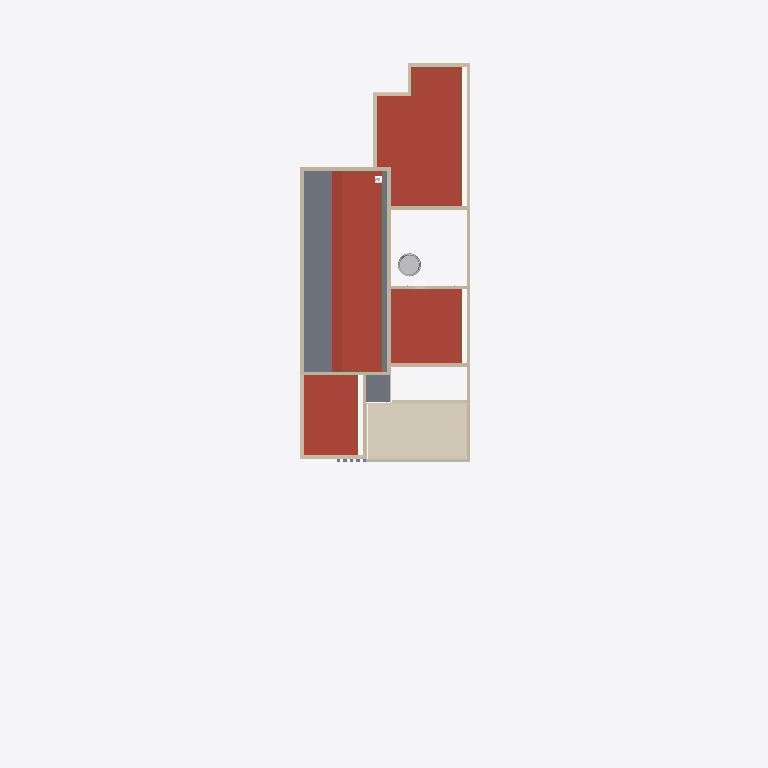
Plan cut of the same IFC building model at storey '04-LAJE SALA (+4.45)' (level 4.45 m, cut at 5.85 m), seen from above with north up, elements coloured by IFC class (only those large enough to see are counted): 22 walls (beige), 4 roofs (red-brown), 2 coverings (cream), 1 slab (grey), 1 other element (light grey). Cut surfaces are drawn darker.
Extent 14.1 m × 41.0 m × 8.1 m (x, y, z). Storeys (10): 01-BALDRAMES (-0,10) at -0.10 m; 03-VIGAMENTO PORTAS DE VIDRO (PARTE INFERIOR) (+3,75) at 3.15 m; 02-LAJE INFERIOR(+3,35) at 3.35 m; VM at 3.45 m; 04-LAJE SALA (+4.45) at 4.45 m; VM FUNDO (+4.90) at 4.90 m; VM TOPO (+5.20) at 5.20 m; FINAL PLATIBANDA SALA (+5.45) at 5.45 m; 05-FINAL PLATIBANDA FRONTAL (+5,70) at 5.70 m; 05-FINAL PLATIBANDA BARRILETE (+6,20) at 6.20 m. Elements (674): 119 IfcBuildingElementProxy, 119 IfcLightFixture, 116 IfcSwitchingDevice, 102 IfcWall, 60 IfcFurniture, 41 IfcBeam, 35 IfcCovering, 18 IfcDiscreteAccessory, 17 IfcValve, 11 IfcSlab, 9 IfcElectricAppliance, 7 IfcGeographicElement.

HEADER;
FILE_DESCRIPTION(('ViewDefinition [ReferenceView_V1.2]','RevitIdentifiers [ContentGUID: be0d1124-7961-457b-aa04-cd03d7b3b8cb, VersionGUID: 9523de38-5c35-4962-a210-374453de25dc, NumberOfSaves: 91]','CoordinateReference [CoordinateBase: Coordenadas compartilhadas, ProjectSite: Terreno padrão]'),'2;1');
FILE_NAME('CASA-AQR.ifc','2026-09-02T23:39:54-03:00',(''),(''),'ODA SDAI 24.6','Autodesk Revit 24.3.30.11 (PTB) - IFC 24.3.30.11','');
FILE_SCHEMA(('IFC4'));
ENDSEC;
DATA;
#27=IFCPROJECT('2_3H4aUM55Uwe4pGCeJ4Sx',#18,'0001',$,$,'Nome do projeto','Status do projeto',(#22),#164376);
#75=IFCSITE('2_3H4aUM55Uwe4pGCeJ4Sv',#18,'Default',$,$,#74,$,$,.ELEMENT.,(-15,-52,0,-120620),(-47,-55,0,-114440),0.0,$,$);
#32=IFCBUILDING('2_3H4aUM55Uwe4pGCeJ4Sw',#18,'',$,$,#30,$,'',.ELEMENT.,$,$,#31);
#36=IFCBUILDINGSTOREY('1qv6ynVKX7xf87anS8vNi1',#18,'01-BALDRAMES (-0,10)',$,'Nível:Cabeça de 8 mm',#35,$,'01-BALDRAMES (-0,10)',.ELEMENT.,-0.10000000000014102);
#40=IFCBUILDINGSTOREY('2XoQAIDBvCs8NlduBsq76Q',#18,'03-VIGAMENTO PORTAS DE VIDRO (PARTE INFERIOR) (+3,75)',$,'Nível:Cabeça de 8 mm',#39,$,'03-VIGAMENTO PORTAS DE VIDRO (PARTE INFERIOR) (+3,75)',.ELEMENT.,3.1499999999997663);
#44=IFCBUILDINGSTOREY('0NXVOP0$L9hBbOq3O$JqFU',#18,'02-LAJE INFERIOR(+3,35)',$,'Nível:Cabeça de 8 mm',#43,$,'02-LAJE INFERIOR(+3,35)',.ELEMENT.,3.349999999999767);
#48=IFCBUILDINGSTOREY('03oS1_rC5BgRSWmGARjplp',#18,'VM',$,'Nível:Cabeça de 8 mm',#47,$,'VM',.ELEMENT.,3.4499999999999997);
#52=IFCBUILDINGSTOREY('2AnbPH7xHFQBrrfORw34p4',#18,'04-LAJE SALA (+4.45)',$,'Nível:Cabeça de 8 mm',#51,$,'04-LAJE SALA (+4.45)',.ELEMENT.,4.45);
#56=IFCBUILDINGSTOREY('03oS1_rC5BgRSWmGARjpYC',#18,'VM FUNDO (+4.90)',$,'Nível:Cabeça de 8 mm',#55,$,'VM FUNDO (+4.90)',.ELEMENT.,4.900000000000075);
#60=IFCBUILDINGSTOREY('03oS1_rC5BgRSWmGARjpjm',#18,'VM TOPO (+5.20)',$,'Nível:Cabeça de 8 mm',#59,$,'VM TOPO (+5.20)',.ELEMENT.,5.200000000000075);
#64=IFCBUILDINGSTOREY('2yt$ycS5r7TQaW_GtXXUxY',#18,'FINAL PLATIBANDA SALA (+5.45)',$,'Nível:Cabeça de 8 mm',#63,$,'FINAL PLATIBANDA SALA (+5.45)',.ELEMENT.,5.45);
#68=IFCBUILDINGSTOREY('0rsgCbE59AdAT6hmjir3An',#18,'05-FINAL PLATIBANDA FRONTAL (+5,70)',$,'Nível:Cabeça de 8 mm',#67,$,'05-FINAL PLATIBANDA FRONTAL (+5,70)',.ELEMENT.,5.699999999999999);
#72=IFCBUILDINGSTOREY('2yt$ycS5r7TQaW_GtXXU$F',#18,'05-FINAL PLATIBANDA BARRILETE (+6,20)',$,'Nível:Cabeça de 8 mm',#71,$,'05-FINAL PLATIBANDA BARRILETE (+6,20)',.ELEMENT.,6.199999999999999);
#1315=IFCROOF('2L8zuuN3L9Og8GDqHJrh9D',#18,'Cobert - 006',$,'Forma direta:Alumínio 50',#1314,#1310,'D412A618-1436-461F-87C6-99D12549D68A',.NOTDEFINED.);
#60746=IFCROOF('2L8zuuN3L9Og8GDqHJrhmu',#18,'Cobert - 006',$,'Forma direta:Alumínio 50',#60745,#60741,'85ADFDCD-61B7-4ADD-9B3E-DD303F256B24',.NOTDEFINED.);
#61315=IFCSLAB('2L8zuuN3L9Og8GDqHJrhml',#18,'L03',$,'Forma direta:Concreto Armado - Estrutural 150',#61314,#61311,'DE327EEE-43D9-4EE7-AF1E-A633BB217154',.NOTDEFINED.);
#163133=IFCCOVERING('2L8zuuN3L9Og8GDqHJrh_I',#18,'L03',$,'Forma direta:Gesso - Forro 30',#163132,#163129,'FE665AA5-554B-4281-BA75-A83BFCA13E35',.CEILING.);
#1445=IFCROOF('2L8zuuN3L9Og8GDqHJrh99',#18,'Cobert - 006',$,'Forma direta:Alumínio 50',#1444,#1440,'F781CECB-01CF-4C0C-B105-33A0A3D71A36',.NOTDEFINED.);
#60975=IFCROOF('2L8zuuN3L9Og8GDqHJrhms',#18,'Cobert - 006',$,'Forma direta:Alumínio 50',#60974,#60970,'A170D593-B576-4DC4-A52F-7185EA01BFCE',.NOTDEFINED.);
#61242=IFCWALL('2L8zuuN3L9Og8GDqHJrhmj',#18,'Parede-011',$,'Forma direta:Alvenaria 140, Rebocada 2 Faces 200',#61215,#61241,'D95510E5-7699-494F-8600-3D16DF006B99',.NOTDEFINED.);
#600=IFCWALL('2L8zuuN3L9Og8GDqHJrhAc',#18,'Parede-010',$,'Forma direta:Alvenaria 140, Rebocada 2 Faces 200',#573,#599,'46BED00B-64B7-4C7E-B1BB-3905B9768683',.NOTDEFINED.);
#1144=IFCWALL('2L8zuuN3L9Og8GDqHJrh9G',#18,'Parede-012',$,'Forma direta:Alvenaria 140, Rebocada 2 Faces 200',#1117,#1143,'B9F4860E-06CC-4098-A679-0317D75BAB75',.NOTDEFINED.);
#60260=IFCBUILDINGELEMENTPROXY('2L8zuuN3L9Og8GDqHJrhm4',#18,'Forma direta:Caixa d´água 27:563672',$,'Elements',#59351,#60259,'3BCBA7FE-3DED-4CF7-8A31-2449290B7B35',.USERDEFINED.);
#60941=IFCWALL('2L8zuuN3L9Og8GDqHJrhmr',#18,'Parede-010',$,'Forma direta:Alvenaria 140, Rebocada 2 Faces 200',#60914,#60940,'90A5A760-5927-434D-A103-9C3F08F60D1D',.NOTDEFINED.);
#539=IFCWALL('2L8zuuN3L9Og8GDqHJrhAa',#18,'Parede-011',$,'Forma direta:Alvenaria 140, Rebocada 2 Faces 200',#512,#538,'39629497-342E-40FE-8642-ED7BCCE9F003',.NOTDEFINED.);
#900=IFCWALL('2L8zuuN3L9Og8GDqHJrh9P',#18,'Parede-013',$,'Forma direta:Alvenaria 140, Rebocada 2 Faces 200',#873,#899,'8B23863C-E71D-4160-B8E7-1EE1D51053B1',.NOTDEFINED.);
#1238=IFCWALL('2L8zuuN3L9Og8GDqHJrh9J',#18,'Parede-013',$,'Forma direta:Alvenaria 140, Rebocada 2 Faces 200',#1211,#1237,'C77932AA-DF7B-430D-B076-F290E31B4706',.NOTDEFINED.);
#59193=IFCWALL('2L8zuuN3L9Og8GDqHJrhmD',#18,'Parede-011',$,'Forma direta:Alvenaria 140, Rebocada 2 Faces 200',#59166,#59192,'276FFB5D-975E-4751-BCAF-CB1EF49D945D',.NOTDEFINED.);
#340=IFCWALL('2L8zuuN3L9Og8GDqHJrhAk',#18,'Parede-012',$,'Forma direta:Alvenaria 140, Rebocada 2 Faces 200',#313,#339,'1CFF18B1-A9BC-4841-ADF7-F5B19E4F7C11',.NOTDEFINED.);
#60603=IFCWALL('2L8zuuN3L9Og8GDqHJrhmz',#18,'Parede-012',$,'Forma direta:Alvenaria 140, Rebocada 2 Faces 200',#60576,#60602,'6CD52626-8283-49B6-9322-89A4862D0984',.NOTDEFINED.);
#60541=IFCWALL('2L8zuuN3L9Og8GDqHJrhm3',#18,'Parede-013',$,'Forma direta:Alvenaria 140, Rebocada 2 Faces 200',#60514,#60540,'663928EC-4BB5-4663-8716-36A26BD238C9',.NOTDEFINED.);
#301=IFCWALL('2L8zuuN3L9Og8GDqHJrhAj',#18,'Parede-012',$,'Forma direta:Alvenaria 140, Rebocada 2 Faces 200',#274,#300,'0C6B57B2-E954-420F-9397-FE42DC7719B2',.NOTDEFINED.);
#749=IFCWALL('2L8zuuN3L9Og8GDqHJrhAY',#18,'Parede-011',$,'Forma direta:Alvenaria 140, Rebocada 2 Faces 200',#722,#748,'62C24FF9-6753-4D6B-B434-A85BDB9A9001',.NOTDEFINED.);
#452=IFCWALL('2L8zuuN3L9Og8GDqHJrhAh',#18,'Parede-013',$,'Forma direta:Alvenaria 140, Rebocada 2 Faces 200',#425,#451,'353DAB3A-5674-4AAB-A6D9-E2D04CA7E8CC',.NOTDEFINED.);
#861=IFCWALL('2L8zuuN3L9Og8GDqHJrh9V',#18,'Parede-012',$,'Forma direta:Alvenaria 140, Rebocada 2 Faces 200',#834,#860,'83D9E139-6F9D-4D23-8A65-4AC79197B541',.NOTDEFINED.);
#262=IFCWALL('2L8zuuN3L9Og8GDqHJrhAi',#18,'Parede-012',$,'Forma direta:Alvenaria 140, Rebocada 2 Faces 200',#214,#261,'097055BE-18CC-4A64-85AE-7C0FF998FE1E',.NOTDEFINED.);
#1199=IFCWALL('2L8zuuN3L9Og8GDqHJrh9I',#18,'Parede-014',$,'Forma direta:Alvenaria 140, Rebocada 2 Faces 200',#1172,#1198,'C777469D-40E8-41B9-8D3B-01DDA656C722',.NOTDEFINED.);
#1411=IFCWALL('2L8zuuN3L9Og8GDqHJrh98',#18,'Parede-011',$,'Forma direta:Alvenaria 140, Rebocada 2 Faces 200',#1384,#1410,'ED619325-5D2C-4690-A14E-480EEF4648A0',.NOTDEFINED.);
#788=IFCWALL('2L8zuuN3L9Og8GDqHJrhAZ',#18,'Parede-011',$,'Forma direta:Alvenaria 140, Rebocada 2 Faces 200',#761,#787,'63066A13-2B60-4336-B678-52296490BE9E',.NOTDEFINED.);
#1105=IFCWALL('2L8zuuN3L9Og8GDqHJrh9M',#18,'Parede-011',$,'Forma direta:Alvenaria 140, Rebocada 2 Faces 200',#1078,#1104,'B242FE10-B68E-4F5C-A213-9C56416E8FFB',.NOTDEFINED.);
#61203=IFCWALL('2L8zuuN3L9Og8GDqHJrhmi',#18,'Parede-011',$,'Forma direta:Alvenaria 140, Rebocada 2 Faces 200',#61176,#61202,'C89350D7-1BDE-4E00-871F-083F729FBF40',.NOTDEFINED.);
#35495=IFCWALL('2L8zuuN3L9Og8GDqHJrhqu',#18,'Parede-004',$,'Forma direta:Pedra - Estrutural 50',#35484,#35494,'A722E096-F6F3-481F-981E-634BD6E521F1',.NOTDEFINED.);
#16504=IFCCOVERING('2L8zuuN3L9Og8GDqHJrhtC',#18,'Parede-005',$,'Forma direta:Pedra - Estrutural 50',#16493,#16503,'4009A194-07B1-4136-9A41-484E0B21E903',.NOTDEFINED.);
ENDSEC;
